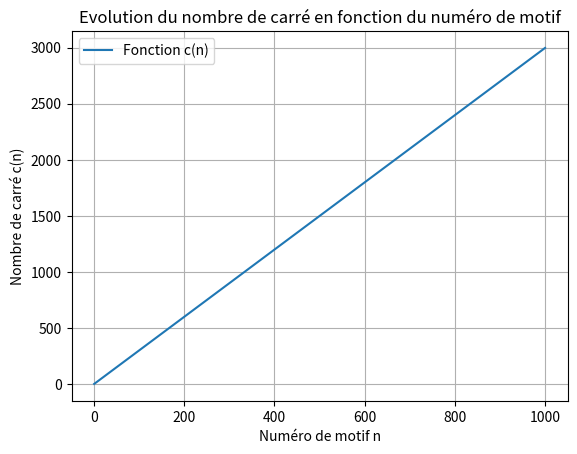

Write Python code to recreate this figure.
"""
Sujet: Devoir Maison Exposés Sujet 11
[redacted]
[redacted]
[redacted]
Date: 29/09/21
Version: 1.0.0
License: MIT
Repository: https://github.com/icecodder/nsi
"""

import matplotlib.pyplot as plt

def c(n):
    return 1 + 3 * (n - 1)

# Question 1
print(f"Motif n°1 : {c(1)} carrés")
print(f"Motif n°2 : {c(2)} carrés")
print(f"Motif n°3 : {c(3)} carrés")
print(f"Motif n°1000 : {c(1000)} carrés")

# Question 2
print(f"{c(50)} carrés")

# Question 3
listeX = list(range(1, 1001, ))
listeY = [c(n) for n in listeX]

plt.figure()
plt.plot(listeX, listeY, label="Fonction c(n)")
plt.title("Evolution du nombre de carré en fonction du numéro de motif")
plt.xlabel("Numéro de motif n")
plt.ylabel("Nombre de carré c(n)")
plt.legend()
plt.grid(True)
plt.show()
